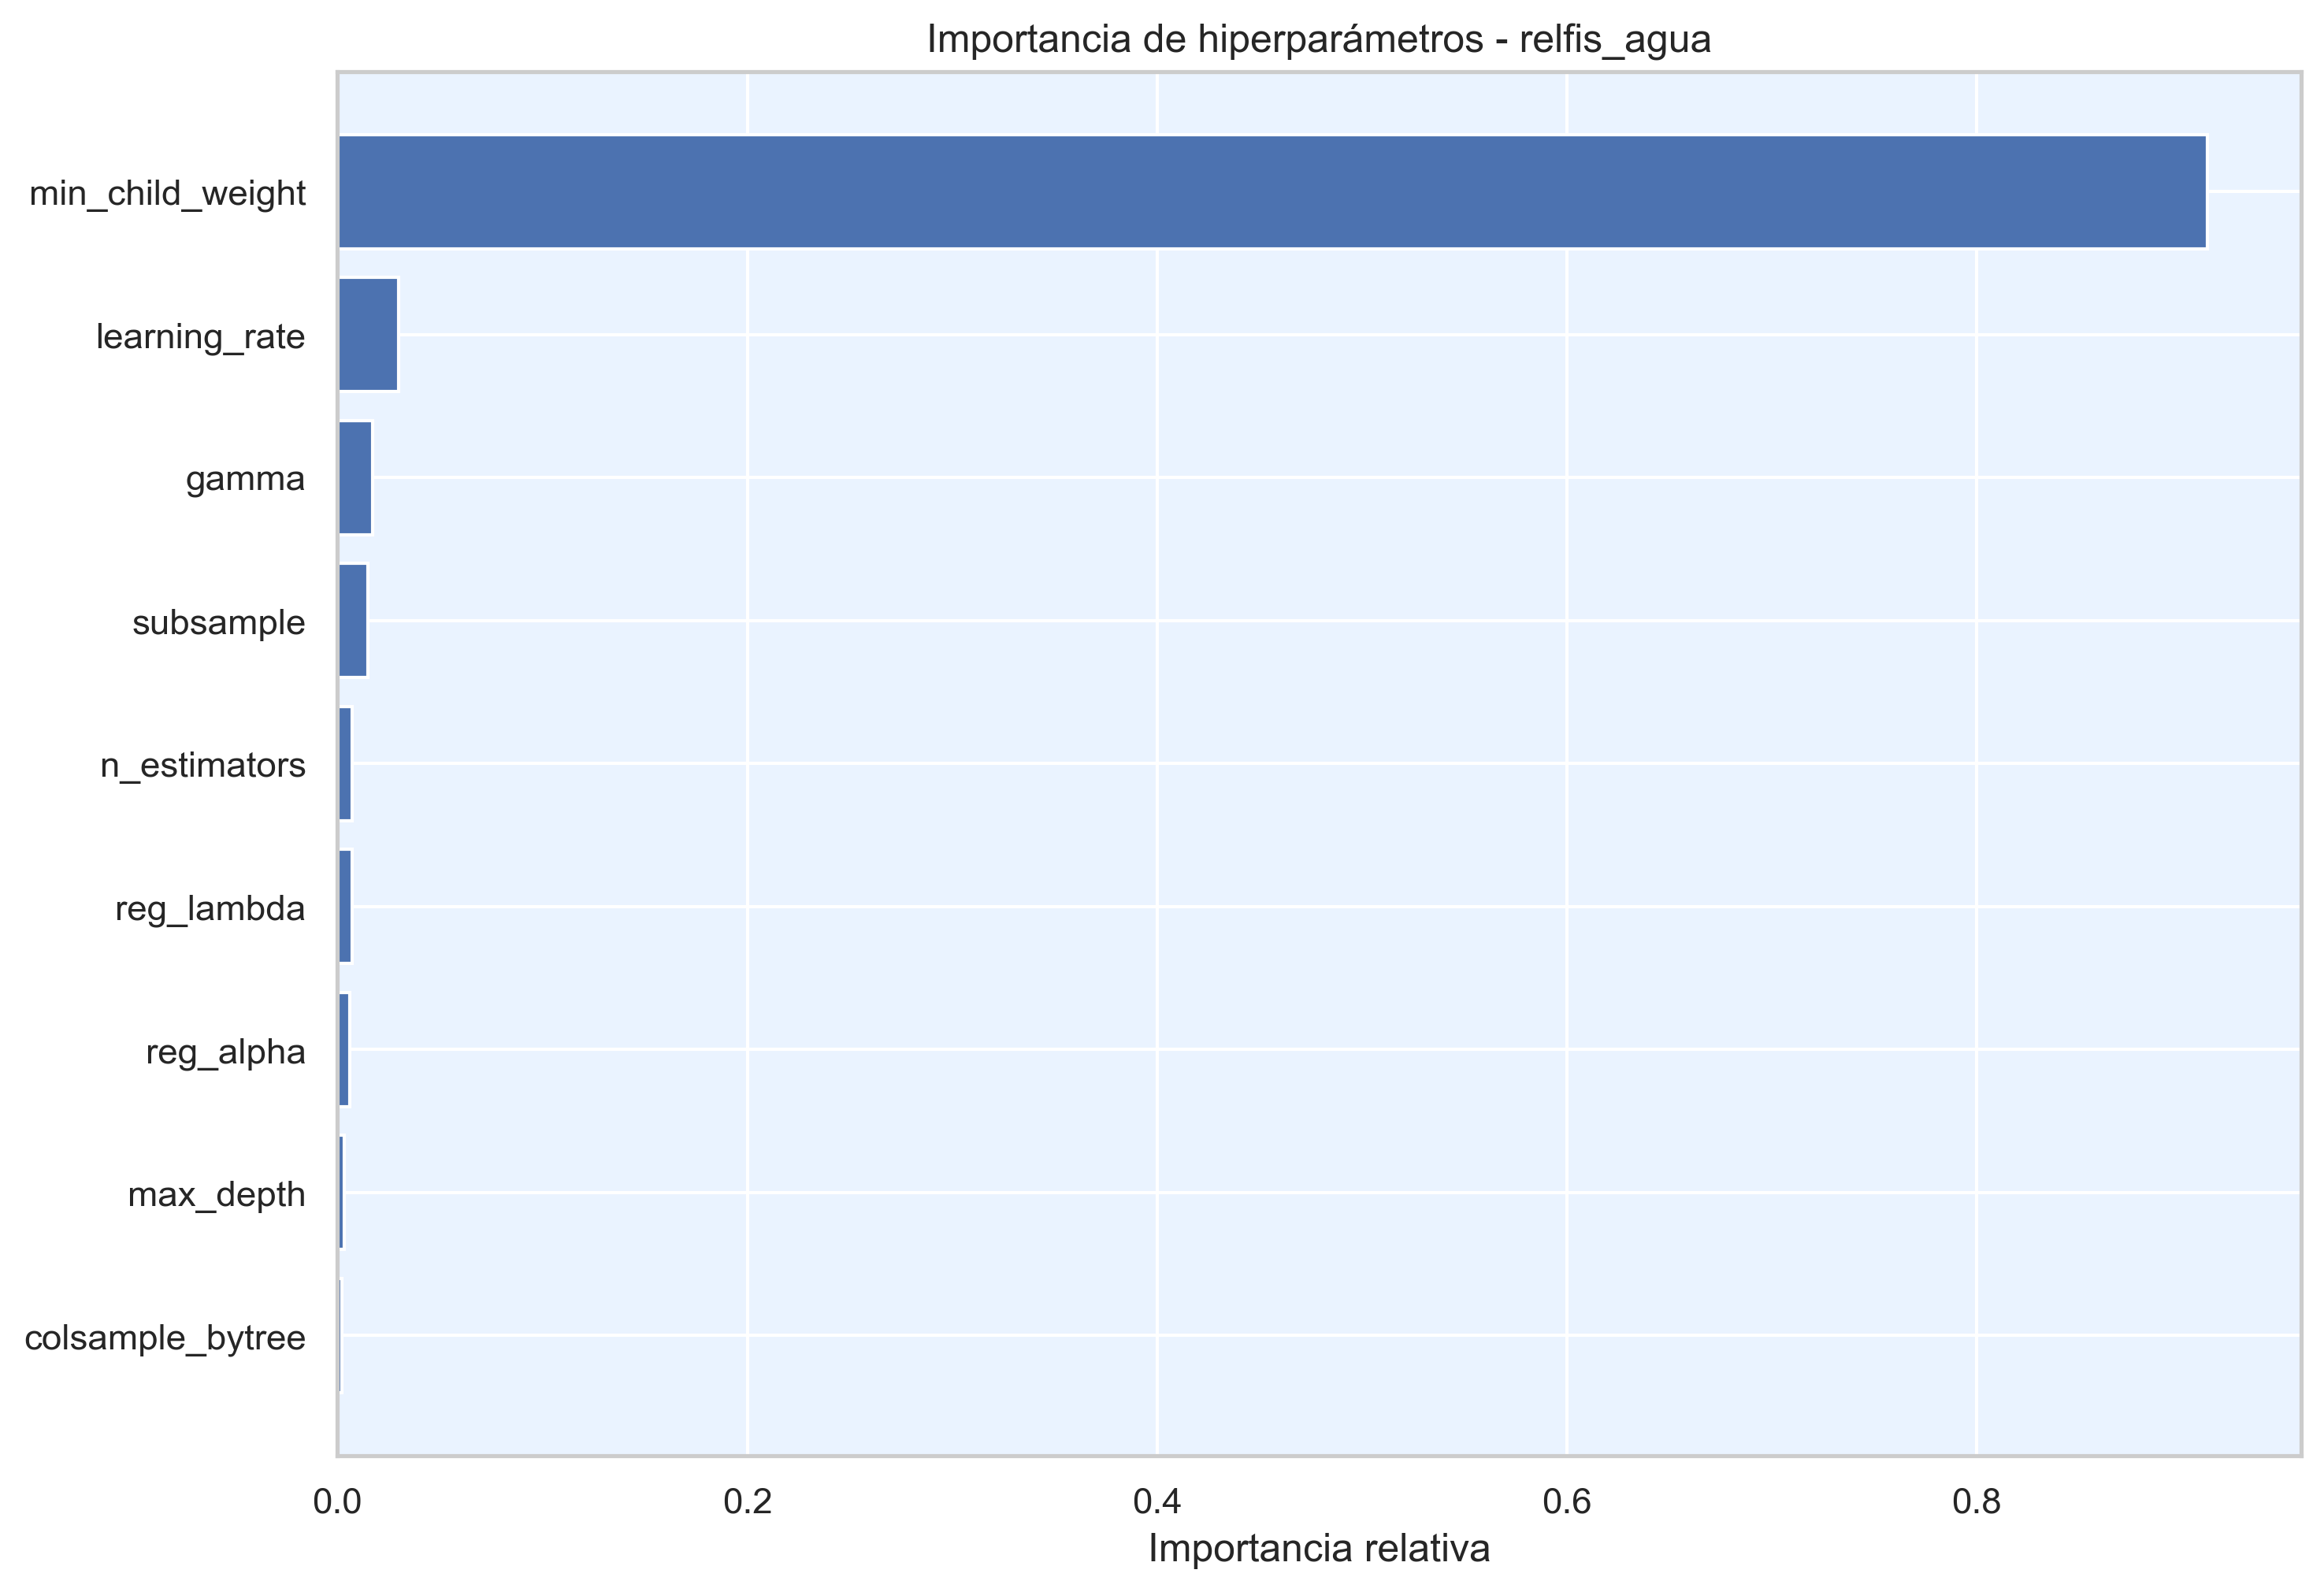

The data file committed next to this chart (first rows):
hiperparametro, importancia
min_child_weight, 0.9126
learning_rate, 0.02976
gamma, 0.01708
subsample, 0.01469
n_estimators, 0.007364
reg_lambda, 0.007007
reg_alpha, 0.005997
max_depth, 0.003313
colsample_bytree, 0.002213
